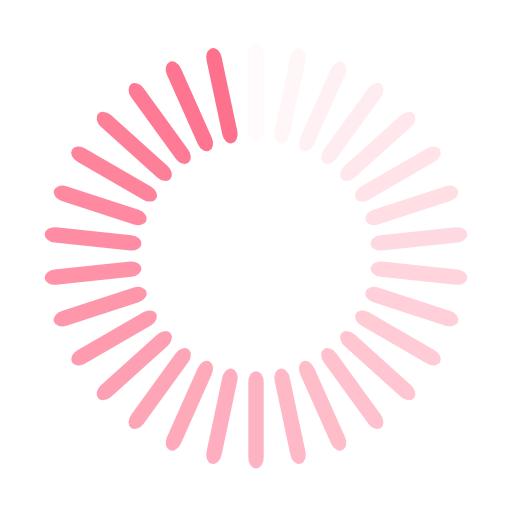
t = 0.00 s
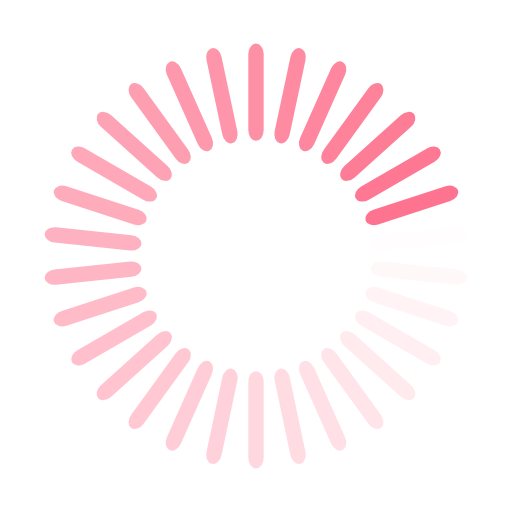
t = 0.30 s
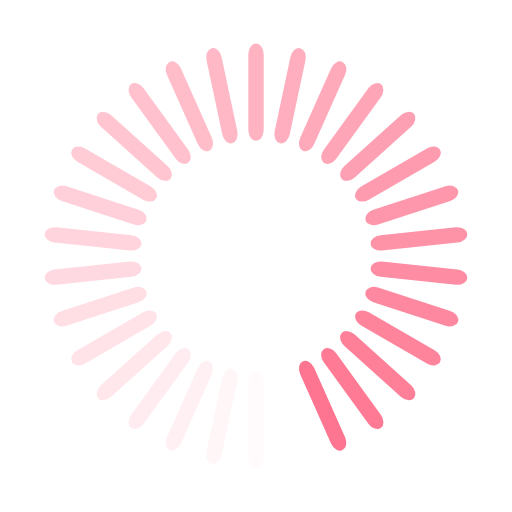
t = 0.60 s
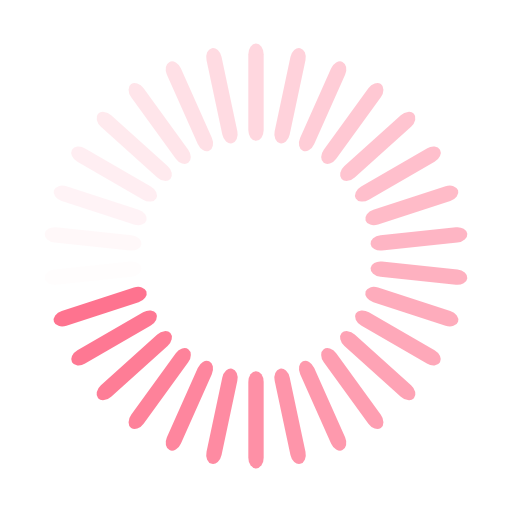
t = 0.90 s

The animated SVG that drew these frames (rendered in a browser with its animation timeline set to each time). Animation: 30 SMIL elements (animate=30); one cycle of 1.21 s, repeats indefinitely.

<?xml version="1.0" encoding="utf-8"?>
<svg xmlns="http://www.w3.org/2000/svg" xmlns:xlink="http://www.w3.org/1999/xlink" style="margin: auto; background: none; display: block; shape-rendering: auto; animation-play-state: running; animation-delay: 0s;" width="217px" height="217px" viewBox="0 0 100 100" preserveAspectRatio="xMidYMid">
<g transform="rotate(0 50 50)" style="animation-play-state: running; animation-delay: 0s;">
  <rect x="48.5" y="8.5" rx="1.5" ry="2.09" width="3" height="19" fill="#fe718d" style="animation-play-state: running; animation-delay: 0s;">
    <animate attributeName="opacity" values="1;0" keyTimes="0;1" dur="1.2048192771084336s" begin="-1.1646586345381524s" repeatCount="indefinite" style="animation-play-state: running; animation-delay: 0s;"></animate>
  </rect>
</g><g transform="rotate(12 50 50)" style="animation-play-state: running; animation-delay: 0s;">
  <rect x="48.5" y="8.5" rx="1.5" ry="2.09" width="3" height="19" fill="#fe718d" style="animation-play-state: running; animation-delay: 0s;">
    <animate attributeName="opacity" values="1;0" keyTimes="0;1" dur="1.2048192771084336s" begin="-1.1244979919678715s" repeatCount="indefinite" style="animation-play-state: running; animation-delay: 0s;"></animate>
  </rect>
</g><g transform="rotate(24 50 50)" style="animation-play-state: running; animation-delay: 0s;">
  <rect x="48.5" y="8.5" rx="1.5" ry="2.09" width="3" height="19" fill="#fe718d" style="animation-play-state: running; animation-delay: 0s;">
    <animate attributeName="opacity" values="1;0" keyTimes="0;1" dur="1.2048192771084336s" begin="-1.0843373493975903s" repeatCount="indefinite" style="animation-play-state: running; animation-delay: 0s;"></animate>
  </rect>
</g><g transform="rotate(36 50 50)" style="animation-play-state: running; animation-delay: 0s;">
  <rect x="48.5" y="8.5" rx="1.5" ry="2.09" width="3" height="19" fill="#fe718d" style="animation-play-state: running; animation-delay: 0s;">
    <animate attributeName="opacity" values="1;0" keyTimes="0;1" dur="1.2048192771084336s" begin="-1.0441767068273091s" repeatCount="indefinite" style="animation-play-state: running; animation-delay: 0s;"></animate>
  </rect>
</g><g transform="rotate(48 50 50)" style="animation-play-state: running; animation-delay: 0s;">
  <rect x="48.5" y="8.5" rx="1.5" ry="2.09" width="3" height="19" fill="#fe718d" style="animation-play-state: running; animation-delay: 0s;">
    <animate attributeName="opacity" values="1;0" keyTimes="0;1" dur="1.2048192771084336s" begin="-1.004016064257028s" repeatCount="indefinite" style="animation-play-state: running; animation-delay: 0s;"></animate>
  </rect>
</g><g transform="rotate(60 50 50)" style="animation-play-state: running; animation-delay: 0s;">
  <rect x="48.5" y="8.5" rx="1.5" ry="2.09" width="3" height="19" fill="#fe718d" style="animation-play-state: running; animation-delay: 0s;">
    <animate attributeName="opacity" values="1;0" keyTimes="0;1" dur="1.2048192771084336s" begin="-0.9638554216867469s" repeatCount="indefinite" style="animation-play-state: running; animation-delay: 0s;"></animate>
  </rect>
</g><g transform="rotate(72 50 50)" style="animation-play-state: running; animation-delay: 0s;">
  <rect x="48.5" y="8.5" rx="1.5" ry="2.09" width="3" height="19" fill="#fe718d" style="animation-play-state: running; animation-delay: 0s;">
    <animate attributeName="opacity" values="1;0" keyTimes="0;1" dur="1.2048192771084336s" begin="-0.9236947791164658s" repeatCount="indefinite" style="animation-play-state: running; animation-delay: 0s;"></animate>
  </rect>
</g><g transform="rotate(84 50 50)" style="animation-play-state: running; animation-delay: 0s;">
  <rect x="48.5" y="8.5" rx="1.5" ry="2.09" width="3" height="19" fill="#fe718d" style="animation-play-state: running; animation-delay: 0s;">
    <animate attributeName="opacity" values="1;0" keyTimes="0;1" dur="1.2048192771084336s" begin="-0.8835341365461846s" repeatCount="indefinite" style="animation-play-state: running; animation-delay: 0s;"></animate>
  </rect>
</g><g transform="rotate(96 50 50)" style="animation-play-state: running; animation-delay: 0s;">
  <rect x="48.5" y="8.5" rx="1.5" ry="2.09" width="3" height="19" fill="#fe718d" style="animation-play-state: running; animation-delay: 0s;">
    <animate attributeName="opacity" values="1;0" keyTimes="0;1" dur="1.2048192771084336s" begin="-0.8433734939759036s" repeatCount="indefinite" style="animation-play-state: running; animation-delay: 0s;"></animate>
  </rect>
</g><g transform="rotate(108 50 50)" style="animation-play-state: running; animation-delay: 0s;">
  <rect x="48.5" y="8.5" rx="1.5" ry="2.09" width="3" height="19" fill="#fe718d" style="animation-play-state: running; animation-delay: 0s;">
    <animate attributeName="opacity" values="1;0" keyTimes="0;1" dur="1.2048192771084336s" begin="-0.8032128514056224s" repeatCount="indefinite" style="animation-play-state: running; animation-delay: 0s;"></animate>
  </rect>
</g><g transform="rotate(120 50 50)" style="animation-play-state: running; animation-delay: 0s;">
  <rect x="48.5" y="8.5" rx="1.5" ry="2.09" width="3" height="19" fill="#fe718d" style="animation-play-state: running; animation-delay: 0s;">
    <animate attributeName="opacity" values="1;0" keyTimes="0;1" dur="1.2048192771084336s" begin="-0.7630522088353413s" repeatCount="indefinite" style="animation-play-state: running; animation-delay: 0s;"></animate>
  </rect>
</g><g transform="rotate(132 50 50)" style="animation-play-state: running; animation-delay: 0s;">
  <rect x="48.5" y="8.5" rx="1.5" ry="2.09" width="3" height="19" fill="#fe718d" style="animation-play-state: running; animation-delay: 0s;">
    <animate attributeName="opacity" values="1;0" keyTimes="0;1" dur="1.2048192771084336s" begin="-0.7228915662650601s" repeatCount="indefinite" style="animation-play-state: running; animation-delay: 0s;"></animate>
  </rect>
</g><g transform="rotate(144 50 50)" style="animation-play-state: running; animation-delay: 0s;">
  <rect x="48.5" y="8.5" rx="1.5" ry="2.09" width="3" height="19" fill="#fe718d" style="animation-play-state: running; animation-delay: 0s;">
    <animate attributeName="opacity" values="1;0" keyTimes="0;1" dur="1.2048192771084336s" begin="-0.6827309236947791s" repeatCount="indefinite" style="animation-play-state: running; animation-delay: 0s;"></animate>
  </rect>
</g><g transform="rotate(156 50 50)" style="animation-play-state: running; animation-delay: 0s;">
  <rect x="48.5" y="8.5" rx="1.5" ry="2.09" width="3" height="19" fill="#fe718d" style="animation-play-state: running; animation-delay: 0s;">
    <animate attributeName="opacity" values="1;0" keyTimes="0;1" dur="1.2048192771084336s" begin="-0.642570281124498s" repeatCount="indefinite" style="animation-play-state: running; animation-delay: 0s;"></animate>
  </rect>
</g><g transform="rotate(168 50 50)" style="animation-play-state: running; animation-delay: 0s;">
  <rect x="48.5" y="8.5" rx="1.5" ry="2.09" width="3" height="19" fill="#fe718d" style="animation-play-state: running; animation-delay: 0s;">
    <animate attributeName="opacity" values="1;0" keyTimes="0;1" dur="1.2048192771084336s" begin="-0.6024096385542168s" repeatCount="indefinite" style="animation-play-state: running; animation-delay: 0s;"></animate>
  </rect>
</g><g transform="rotate(180 50 50)" style="animation-play-state: running; animation-delay: 0s;">
  <rect x="48.5" y="8.5" rx="1.5" ry="2.09" width="3" height="19" fill="#fe718d" style="animation-play-state: running; animation-delay: 0s;">
    <animate attributeName="opacity" values="1;0" keyTimes="0;1" dur="1.2048192771084336s" begin="-0.5622489959839357s" repeatCount="indefinite" style="animation-play-state: running; animation-delay: 0s;"></animate>
  </rect>
</g><g transform="rotate(192 50 50)" style="animation-play-state: running; animation-delay: 0s;">
  <rect x="48.5" y="8.5" rx="1.5" ry="2.09" width="3" height="19" fill="#fe718d" style="animation-play-state: running; animation-delay: 0s;">
    <animate attributeName="opacity" values="1;0" keyTimes="0;1" dur="1.2048192771084336s" begin="-0.5220883534136546s" repeatCount="indefinite" style="animation-play-state: running; animation-delay: 0s;"></animate>
  </rect>
</g><g transform="rotate(204 50 50)" style="animation-play-state: running; animation-delay: 0s;">
  <rect x="48.5" y="8.5" rx="1.5" ry="2.09" width="3" height="19" fill="#fe718d" style="animation-play-state: running; animation-delay: 0s;">
    <animate attributeName="opacity" values="1;0" keyTimes="0;1" dur="1.2048192771084336s" begin="-0.48192771084337344s" repeatCount="indefinite" style="animation-play-state: running; animation-delay: 0s;"></animate>
  </rect>
</g><g transform="rotate(216 50 50)" style="animation-play-state: running; animation-delay: 0s;">
  <rect x="48.5" y="8.5" rx="1.5" ry="2.09" width="3" height="19" fill="#fe718d" style="animation-play-state: running; animation-delay: 0s;">
    <animate attributeName="opacity" values="1;0" keyTimes="0;1" dur="1.2048192771084336s" begin="-0.4417670682730923s" repeatCount="indefinite" style="animation-play-state: running; animation-delay: 0s;"></animate>
  </rect>
</g><g transform="rotate(228 50 50)" style="animation-play-state: running; animation-delay: 0s;">
  <rect x="48.5" y="8.5" rx="1.5" ry="2.09" width="3" height="19" fill="#fe718d" style="animation-play-state: running; animation-delay: 0s;">
    <animate attributeName="opacity" values="1;0" keyTimes="0;1" dur="1.2048192771084336s" begin="-0.4016064257028112s" repeatCount="indefinite" style="animation-play-state: running; animation-delay: 0s;"></animate>
  </rect>
</g><g transform="rotate(240 50 50)" style="animation-play-state: running; animation-delay: 0s;">
  <rect x="48.5" y="8.5" rx="1.5" ry="2.09" width="3" height="19" fill="#fe718d" style="animation-play-state: running; animation-delay: 0s;">
    <animate attributeName="opacity" values="1;0" keyTimes="0;1" dur="1.2048192771084336s" begin="-0.36144578313253006s" repeatCount="indefinite" style="animation-play-state: running; animation-delay: 0s;"></animate>
  </rect>
</g><g transform="rotate(252 50 50)" style="animation-play-state: running; animation-delay: 0s;">
  <rect x="48.5" y="8.5" rx="1.5" ry="2.09" width="3" height="19" fill="#fe718d" style="animation-play-state: running; animation-delay: 0s;">
    <animate attributeName="opacity" values="1;0" keyTimes="0;1" dur="1.2048192771084336s" begin="-0.321285140562249s" repeatCount="indefinite" style="animation-play-state: running; animation-delay: 0s;"></animate>
  </rect>
</g><g transform="rotate(264 50 50)" style="animation-play-state: running; animation-delay: 0s;">
  <rect x="48.5" y="8.5" rx="1.5" ry="2.09" width="3" height="19" fill="#fe718d" style="animation-play-state: running; animation-delay: 0s;">
    <animate attributeName="opacity" values="1;0" keyTimes="0;1" dur="1.2048192771084336s" begin="-0.28112449799196787s" repeatCount="indefinite" style="animation-play-state: running; animation-delay: 0s;"></animate>
  </rect>
</g><g transform="rotate(276 50 50)" style="animation-play-state: running; animation-delay: 0s;">
  <rect x="48.5" y="8.5" rx="1.5" ry="2.09" width="3" height="19" fill="#fe718d" style="animation-play-state: running; animation-delay: 0s;">
    <animate attributeName="opacity" values="1;0" keyTimes="0;1" dur="1.2048192771084336s" begin="-0.24096385542168672s" repeatCount="indefinite" style="animation-play-state: running; animation-delay: 0s;"></animate>
  </rect>
</g><g transform="rotate(288 50 50)" style="animation-play-state: running; animation-delay: 0s;">
  <rect x="48.5" y="8.5" rx="1.5" ry="2.09" width="3" height="19" fill="#fe718d" style="animation-play-state: running; animation-delay: 0s;">
    <animate attributeName="opacity" values="1;0" keyTimes="0;1" dur="1.2048192771084336s" begin="-0.2008032128514056s" repeatCount="indefinite" style="animation-play-state: running; animation-delay: 0s;"></animate>
  </rect>
</g><g transform="rotate(300 50 50)" style="animation-play-state: running; animation-delay: 0s;">
  <rect x="48.5" y="8.5" rx="1.5" ry="2.09" width="3" height="19" fill="#fe718d" style="animation-play-state: running; animation-delay: 0s;">
    <animate attributeName="opacity" values="1;0" keyTimes="0;1" dur="1.2048192771084336s" begin="-0.1606425702811245s" repeatCount="indefinite" style="animation-play-state: running; animation-delay: 0s;"></animate>
  </rect>
</g><g transform="rotate(312 50 50)" style="animation-play-state: running; animation-delay: 0s;">
  <rect x="48.5" y="8.5" rx="1.5" ry="2.09" width="3" height="19" fill="#fe718d" style="animation-play-state: running; animation-delay: 0s;">
    <animate attributeName="opacity" values="1;0" keyTimes="0;1" dur="1.2048192771084336s" begin="-0.12048192771084336s" repeatCount="indefinite" style="animation-play-state: running; animation-delay: 0s;"></animate>
  </rect>
</g><g transform="rotate(324 50 50)" style="animation-play-state: running; animation-delay: 0s;">
  <rect x="48.5" y="8.5" rx="1.5" ry="2.09" width="3" height="19" fill="#fe718d" style="animation-play-state: running; animation-delay: 0s;">
    <animate attributeName="opacity" values="1;0" keyTimes="0;1" dur="1.2048192771084336s" begin="-0.08032128514056225s" repeatCount="indefinite" style="animation-play-state: running; animation-delay: 0s;"></animate>
  </rect>
</g><g transform="rotate(336 50 50)" style="animation-play-state: running; animation-delay: 0s;">
  <rect x="48.5" y="8.5" rx="1.5" ry="2.09" width="3" height="19" fill="#fe718d" style="animation-play-state: running; animation-delay: 0s;">
    <animate attributeName="opacity" values="1;0" keyTimes="0;1" dur="1.2048192771084336s" begin="-0.040160642570281124s" repeatCount="indefinite" style="animation-play-state: running; animation-delay: 0s;"></animate>
  </rect>
</g><g transform="rotate(348 50 50)" style="animation-play-state: running; animation-delay: 0s;">
  <rect x="48.5" y="8.5" rx="1.5" ry="2.09" width="3" height="19" fill="#fe718d" style="animation-play-state: running; animation-delay: 0s;">
    <animate attributeName="opacity" values="1;0" keyTimes="0;1" dur="1.2048192771084336s" begin="0s" repeatCount="indefinite" style="animation-play-state: running; animation-delay: 0s;"></animate>
  </rect>
</g>
<!-- [ldio] generated by https://loading.io/ --></svg>